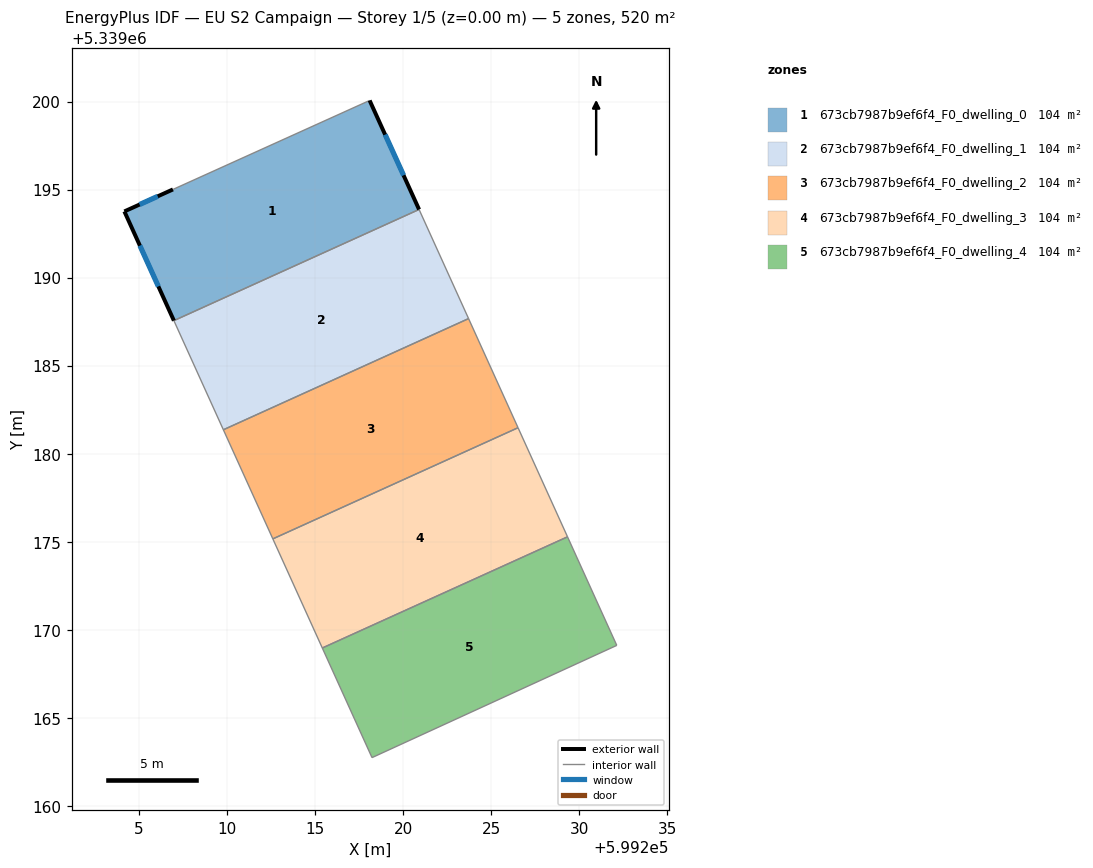
=== STOREY PLAN SPEC (per zone: floor XY polygon, exterior-wall plan segments, windows/doors) ===
zone 1: 673cb7987b9ef6f4_F0_dwelling_0  (104.0 m²)
  floor: (599218.10, 5339200.06) (599220.91, 5339193.87) (599206.98, 5339187.56) (599204.17, 5339193.76) (599206.93, 5339195.01) (599206.96, 5339195.02)
  exterior wall: (599220.91, 5339193.87) – (599218.10, 5339200.06)  [6.8 m]
    window: (599220.03, 5339195.81) – (599218.98, 5339198.12)  [2.8 m²]
  exterior wall: (599204.17, 5339193.76) – (599206.98, 5339187.56)  [6.8 m]
    window: (599205.05, 5339191.81) – (599206.10, 5339189.50)  [2.8 m²]
  exterior wall: (599206.93, 5339195.01) – (599204.17, 5339193.76)  [3.0 m]
    window: (599206.07, 5339194.62) – (599205.04, 5339194.15)  [1.3 m²]
  interior walls: 3
zone 2: 673cb7987b9ef6f4_F0_dwelling_1  (104.0 m²)
  floor: (599220.91, 5339193.87) (599223.72, 5339187.67) (599209.80, 5339181.36) (599206.98, 5339187.56)
  interior walls: 4
zone 3: 673cb7987b9ef6f4_F0_dwelling_2  (104.0 m²)
  floor: (599223.72, 5339187.67) (599226.53, 5339181.47) (599212.60, 5339175.16) (599209.80, 5339181.36)
  interior walls: 4
zone 4: 673cb7987b9ef6f4_F0_dwelling_3  (104.0 m²)
  floor: (599226.53, 5339181.47) (599229.34, 5339175.28) (599215.41, 5339168.96) (599212.60, 5339175.16)
  interior walls: 4
zone 5: 673cb7987b9ef6f4_F0_dwelling_4  (104.0 m²)
  floor: (599229.34, 5339175.28) (599232.14, 5339169.11) (599218.24, 5339162.74) (599215.41, 5339168.96)
  interior walls: 4

=== DERIVED (storey summary) ===
Building: EU S2 Campaign
Storey: 1 of 5  (floor level z = 0.00 m)
Storey gross floor area: 520.2 m²
Zones on this storey: 5
  - 673cb7987b9ef6f4_F0_dwelling_0: floor 104.0 m²; exterior wall 16.6 m (49.9 m²); 3 window(s) 6.9 m²; WWR 13.9%
  - 673cb7987b9ef6f4_F0_dwelling_1: floor 104.0 m²
  - 673cb7987b9ef6f4_F0_dwelling_2: floor 104.0 m²
  - 673cb7987b9ef6f4_F0_dwelling_3: floor 104.0 m²
  - 673cb7987b9ef6f4_F0_dwelling_4: floor 104.0 m²
Zone adjacency (shared interzone walls):
  - 673cb7987b9ef6f4_F0_dwelling_0 ↔ 673cb7987b9ef6f4_F0_dwelling_1
  - 673cb7987b9ef6f4_F0_dwelling_1 ↔ 673cb7987b9ef6f4_F0_dwelling_2
  - 673cb7987b9ef6f4_F0_dwelling_3 ↔ 673cb7987b9ef6f4_F0_dwelling_4